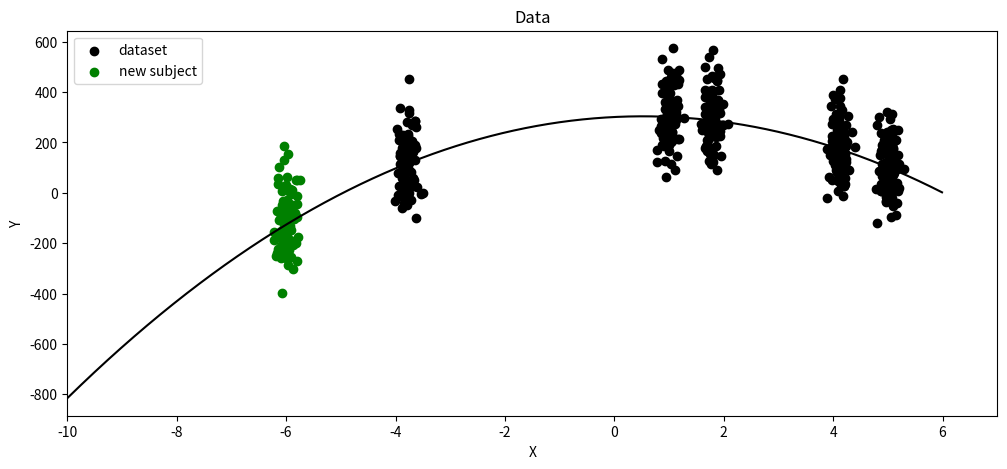
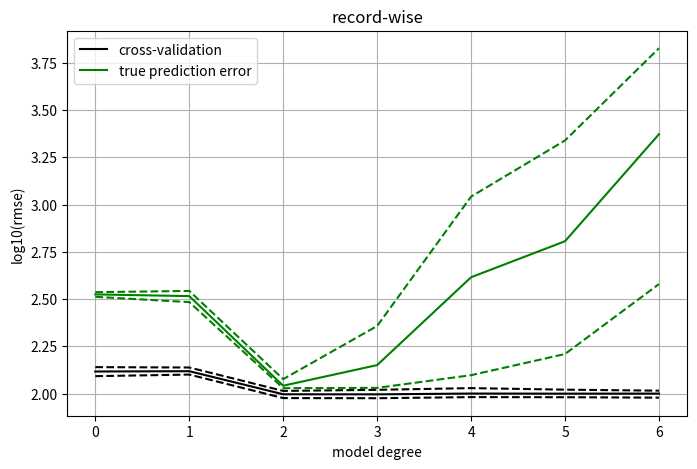
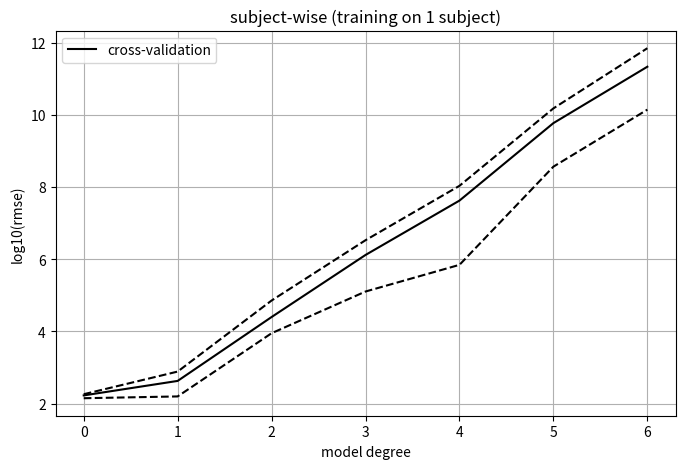
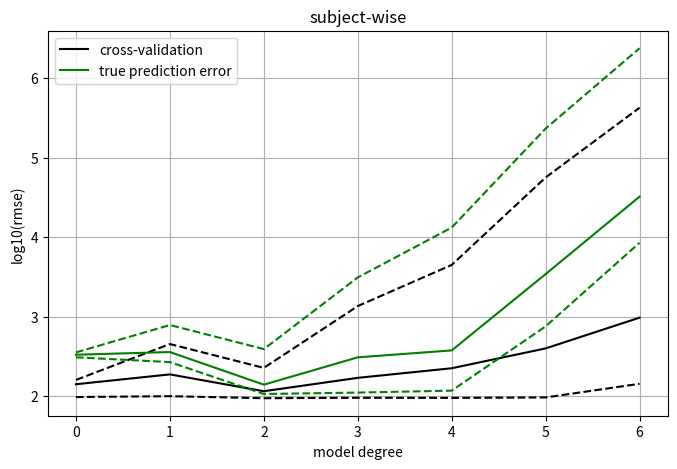

Write Python code to recreate these figures, in order.

# coding: utf-8

# In[3]:

def model(x):
    y = -10.1*x**2 + 10.6*x + 300.7
    return y


# In[11]:

import numpy as np

centers = [-3.8,1,1.8,4.1,5]
cen_rep = -6

x = np.array([])
y = np.array([])
xx = np.zeros([5,100])
yy = np.zeros([5,100])
for (i,cen) in enumerate(centers):
    xx[i,:] = cen + np.random.normal(loc=0, scale=0.1, size=100)
    x = np.append(x, xx[i])
    yy[i,:] = model(xx[i,:]) + np.random.normal(loc=0, scale=100, size=100)
    y = np.append(y, yy[i])

x_rep = cen_rep + np.random.normal(loc=0, scale=0.1, size=100)
y_rep = model(x_rep) + np.random.normal(loc=0, scale=100, size=100)


# In[9]:

import matplotlib.pyplot as plt
get_ipython().magic(u'matplotlib inline')
plt.figure(figsize=[12,5])
plt.plot(np.arange(-10,6,.01), model(np.arange(-10,6,.01)),color='black')
plt.scatter(x,y,color='black',label='dataset')
plt.scatter(x_rep,y_rep,color='green',label='new subject')
plt.xlabel('X')
plt.ylabel('Y')
plt.title('Data')
plt.xlim([-10,7])
plt.legend(loc='upper left')


# In[12]:

# record-wise
n_bootstrap = 100
n_train = 250
rmse = np.zeros([7,n_bootstrap])
rmse_rep = np.zeros([7,n_bootstrap])
ind = np.arange(0,500)
for degree in range(7):
    for i in range(n_bootstrap):
        np.random.shuffle(ind)
        x_train = x[ind[:n_train]]
        y_train = y[ind[:n_train]]
        x_test = x[ind[n_train:]]
        y_test = y[ind[n_train:]]
        p = np.polyfit(x_train, y_train, deg=degree, rcond=None, full=False, w=None, cov=False)
        y_pred = np.polyval(p, x_test)
        rmse[degree,i] = np.sqrt(np.mean((y_pred-y_test)**2))
        y_pred_rep = np.polyval(p, x_rep)
        rmse_rep[degree,i] = np.sqrt(np.mean((y_pred_rep-y_rep)**2))
plt.figure(figsize=[8,5])
plt.plot(range(7),np.mean(np.log10(rmse), axis=1),color='black',label='cross-validation')
plt.plot(range(7),np.percentile(np.log10(rmse), 95, axis=1),'--',color='black')
plt.plot(range(7),np.percentile(np.log10(rmse), 5, axis=1),'--',color='black')
plt.plot(range(7),np.mean(np.log10(rmse_rep), axis=1),color='green',label='true prediction error')
plt.plot(range(7),np.percentile(np.log10(rmse_rep), 95, axis=1),'--',color='green')
plt.plot(range(7),np.percentile(np.log10(rmse_rep), 5, axis=1),'--',color='green')
plt.xlabel('model degree')
plt.ylabel('log10(rmse)')
plt.title('record-wise')
plt.grid()
# plt.ylim([0, 2000])
plt.legend(loc='upper left')


# In[13]:

# subject-wise (Little way)
rmse = np.zeros([7,5])
rmse_rep = np.zeros([7,5])
inds = np.arange(5)
for degree in range(7):
    for i in range(5):
        ind_train = [i]
        ind_test = [j for j in np.arange(5) if j!=i]
        
        x_train = np.concatenate(np.array([xx[j,:] for j in ind_train]))
        y_train = np.concatenate(np.array([yy[j,:] for j in ind_train]))
        x_test = np.concatenate(np.array([xx[j,:] for j in ind_test]))
        y_test = np.concatenate(np.array([yy[j,:] for j in ind_test]))

        p = np.polyfit(x_train, y_train, deg=degree, rcond=None, full=False, w=None, cov=False)
        y_pred = np.polyval(p, x_test)
        rmse[degree,i] = np.sqrt(np.mean((y_pred-y_test)**2))
        y_pred_rep = np.polyval(p, x_rep)
        rmse_rep[degree,i] = np.sqrt(np.mean((y_pred_rep-y_rep)**2))
    
plt.figure(figsize=[8,5])
plt.plot(range(7),np.log10(np.mean(rmse,axis=1)),color='black',label='cross-validation')
plt.plot(range(7),np.log10(np.max(rmse, axis=1)),'--',color='black')
plt.plot(range(7),np.log10(np.min(rmse, axis=1)),'--',color='black')
# plt.plot(range(7),np.log10(np.mean(rmse_rep,axis=1)),color='green',label='replication')
# plt.plot(range(7),np.log10(np.max(rmse_rep, axis=1)),'--',color='green')
# plt.plot(range(7),np.log10(np.min(rmse_rep, axis=1)),'--',color='green')
plt.xlabel('model degree')
plt.ylabel('log10(rmse)')
plt.title('subject-wise (training on 1 subject)')
plt.grid()
plt.legend(loc='upper left')


# In[14]:

# subject-wise (leave-one-out)
rmse = np.zeros([7,5])
rmse_rep = np.zeros([7,5])
for degree in range(7):
    for i in range(5):
        x_test = xx[i,:]
        y_test = yy[i,:]
        x_train = np.concatenate(np.array([xx[j,:] for j in range(5) if j!=i]))
        y_train = np.concatenate(np.array([yy[j,:] for j in range(5) if j!=i]))

        p = np.polyfit(x_train, y_train, deg=degree, rcond=None, full=False, w=None, cov=False)
        y_pred = np.polyval(p, x_test)
        rmse[degree,i] = np.sqrt(np.mean((y_pred-y_test)**2))
        y_pred_rep = np.polyval(p, x_rep)
        rmse_rep[degree,i] = np.sqrt(np.mean((y_pred_rep-y_rep)**2))
    
plt.figure(figsize=[8,5])
plt.plot(range(7),np.mean(np.log10(rmse), axis=1),color='black',label='cross-validation')
plt.plot(range(7),np.max(np.log10(rmse), axis=1),'--',color='black')
plt.plot(range(7),np.min(np.log10(rmse), axis=1),'--',color='black')
plt.plot(range(7),np.mean(np.log10(rmse_rep), axis=1),color='green',label='true prediction error')
plt.plot(range(7),np.max(np.log10(rmse_rep), axis=1),'--',color='green')
plt.plot(range(7),np.min(np.log10(rmse_rep), axis=1),'--',color='green')
plt.xlabel('model degree')
plt.ylabel('log10(rmse)')
plt.title('subject-wise')
plt.grid()
plt.legend(loc='upper left')


# In[17]:

np.mean(np.log10(rmse),axis=1)

